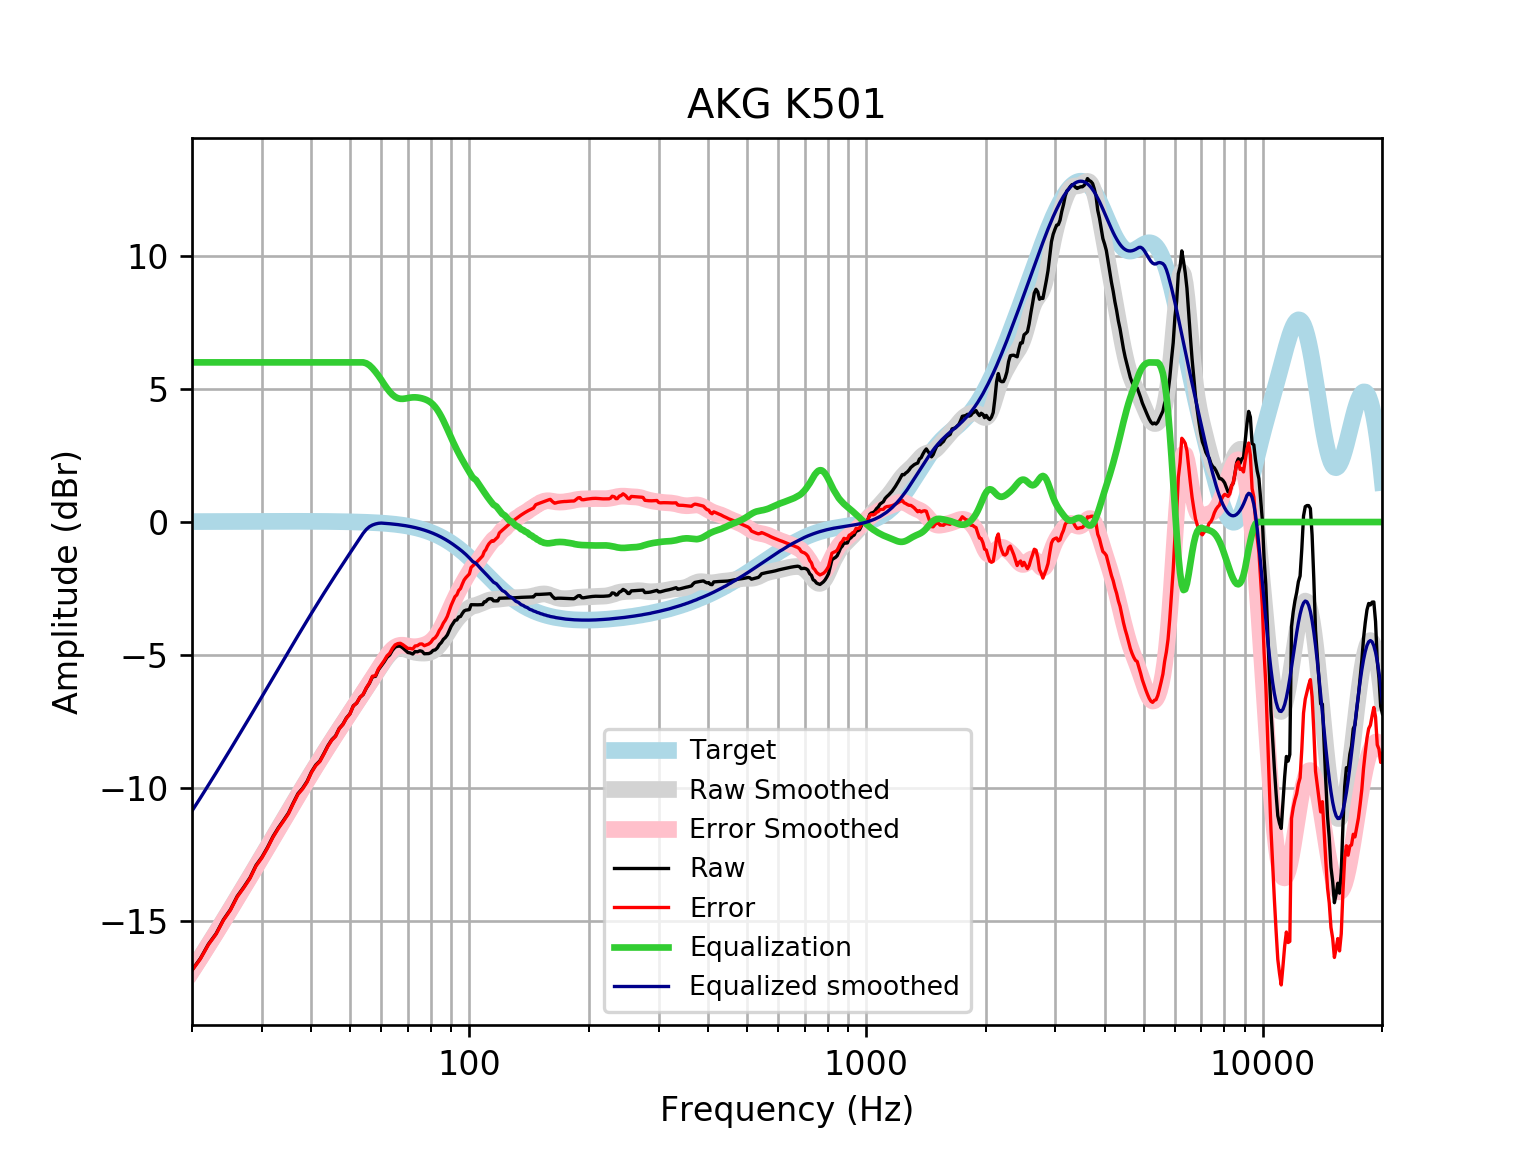

The file beside this chart, header and first rows:
frequency, raw, error, smoothed, error_smoothed, equalization, equalized_raw, equalized_smoothed, target
20, -16.84, -16.85, -16.86, -16.87, 6, -10.84, -10.86, 0.01648
21, -16.4, -16.42, -16.37, -16.38, 6.0, -10.4, -10.37, 0.01765
22, -15.86, -15.88, -15.89, -15.91, 6.0, -9.862, -9.887, 0.01876
23, -15.47, -15.49, -15.42, -15.44, 6, -9.467, -9.423, 0.01983
24, -14.94, -14.96, -14.97, -14.99, 6, -8.944, -8.974, 0.02084
25, -14.56, -14.58, -14.54, -14.56, 6, -8.562, -8.539, 0.02179
26, -14.06, -14.09, -14.12, -14.14, 6.0, -8.064, -8.119, 0.02269
27, -13.72, -13.75, -13.71, -13.74, 6.0, -7.723, -7.712, 0.02353
28, -13.37, -13.39, -13.32, -13.34, 6.0, -7.368, -7.318, 0.02431
29, -12.9, -12.92, -12.94, -12.96, 6, -6.9, -6.937, 0.02502
30, -12.6, -12.62, -12.57, -12.59, 6.0, -6.596, -6.567, 0.02566
31, -12.22, -12.25, -12.21, -12.23, 6, -6.224, -6.207, 0.02622
32, -11.82, -11.84, -11.86, -11.89, 6, -5.817, -5.859, 0.02668
33, -11.49, -11.52, -11.52, -11.55, 6.0, -5.492, -5.521, 0.02704
34, -11.22, -11.24, -11.19, -11.22, 6, -5.215, -5.193, 0.02728
35, -10.93, -10.96, -10.87, -10.9, 6, -4.935, -4.874, 0.0274
36, -10.55, -10.58, -10.57, -10.59, 6, -4.553, -4.566, 0.02739
37, -10.2, -10.23, -10.27, -10.3, 6, -4.204, -4.268, 0.02723
38, -10, -10.03, -9.979, -10.01, 6, -4.003, -3.979, 0.02692
39, -9.746, -9.772, -9.7, -9.727, 6.0, -3.746, -3.7, 0.02644
40, -9.388, -9.414, -9.431, -9.456, 6, -3.388, -3.431, 0.02579
41, -9.131, -9.156, -9.17, -9.195, 6, -3.131, -3.17, 0.02496
42, -8.976, -9, -8.919, -8.943, 6, -2.976, -2.919, 0.02393
43, -8.697, -8.72, -8.677, -8.699, 6.0, -2.697, -2.677, 0.02272
44, -8.407, -8.429, -8.442, -8.463, 6, -2.407, -2.442, 0.0213
45, -8.181, -8.201, -8.215, -8.234, 6.0, -2.181, -2.215, 0.01967
46, -8.038, -8.056, -7.994, -8.012, 6, -2.038, -1.994, 0.01783
47, -7.755, -7.77, -7.78, -7.796, 6, -1.755, -1.78, 0.01577
48, -7.6, -7.614, -7.572, -7.586, 6, -1.6, -1.572, 0.01347
49, -7.361, -7.372, -7.369, -7.38, 6, -1.361, -1.369, 0.01094
50, -7.208, -7.217, -7.171, -7.179, 6, -1.208, -1.171, 0.008144
51, -6.907, -6.912, -6.978, -6.983, 6, -0.9069, -0.9778, 0.00508
52, -6.804, -6.806, -6.789, -6.79, 6, -0.8042, -0.7887, 0.001724
53, -6.59, -6.588, -6.603, -6.602, 6.0, -0.5897, -0.6035, -0.001946
54, -6.482, -6.476, -6.422, -6.416, 6, -0.4817, -0.4218, -0.005958
55, -6.242, -6.232, -6.243, -6.233, 5.965, -0.2775, -0.2781, -0.01034
56, -6.062, -6.047, -6.067, -6.052, 5.891, -0.171, -0.1757, -0.01514
57, -5.815, -5.794, -5.892, -5.872, 5.78, -0.03464, -0.112, -0.02038
58, -5.8, -5.774, -5.719, -5.693, 5.647, -0.153, -0.07248, -0.02611
59, -5.552, -5.519, -5.549, -5.516, 5.501, -0.05081, -0.04772, -0.03238
60, -5.403, -5.363, -5.383, -5.344, 5.344, -0.05895, -0.03921, -0.03925
61, -5.256, -5.209, -5.225, -5.179, 5.179, -0.07729, -0.04672, -0.04675
62, -5.086, -5.031, -5.082, -5.027, 5.027, -0.0598, -0.05494, -0.05496
63, -4.995, -4.931, -4.957, -4.893, 4.893, -0.1015, -0.06392, -0.06393
64, -4.818, -4.744, -4.859, -4.785, 4.785, -0.03317, -0.07372, -0.07373
65, -4.701, -4.617, -4.789, -4.705, 4.705, 0.003662, -0.0844, -0.08441
66, -4.665, -4.569, -4.751, -4.655, 4.655, -0.01047, -0.09604, -0.09603
67, -4.665, -4.557, -4.74, -4.631, 4.631, -0.03386, -0.1087, -0.1087
68, -4.733, -4.611, -4.752, -4.63, 4.63, -0.1037, -0.1224, -0.1224
69, -4.819, -4.681, -4.779, -4.642, 4.642, -0.177, -0.1372, -0.1372
70, -4.903, -4.75, -4.813, -4.659, 4.659, -0.2438, -0.1533, -0.1533
71, -4.921, -4.75, -4.846, -4.675, 4.675, -0.2458, -0.1706, -0.1706
72, -4.961, -4.772, -4.874, -4.685, 4.685, -0.2763, -0.1892, -0.1892
73, -4.867, -4.658, -4.895, -4.686, 4.686, -0.1807, -0.2092, -0.2092
74, -4.877, -4.646, -4.91, -4.68, 4.68, -0.1971, -0.2306, -0.2305
75, -4.839, -4.586, -4.919, -4.666, 4.666, -0.173, -0.2535, -0.2534
76, -4.859, -4.581, -4.924, -4.646, 4.646, -0.2124, -0.2778, -0.2778
77, -4.951, -4.647, -4.924, -4.621, 4.621, -0.33, -0.3037, -0.3037
78, -4.947, -4.616, -4.919, -4.588, 4.588, -0.3599, -0.3312, -0.3312
79, -4.943, -4.582, -4.905, -4.544, 4.544, -0.3985, -0.3604, -0.3603
... 553 more rows
